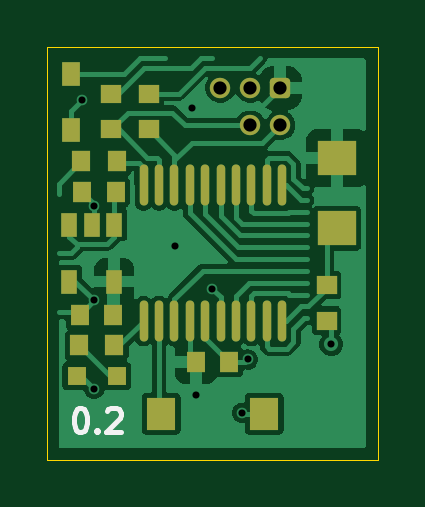
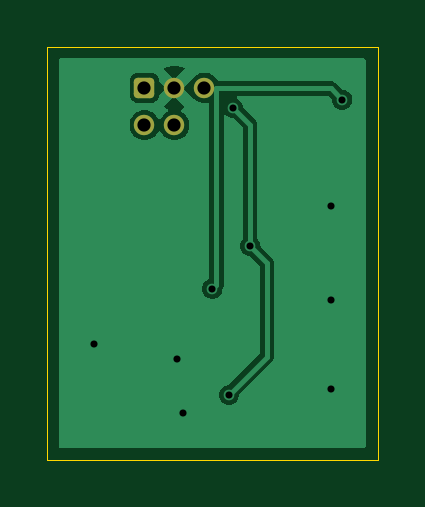
Circuit board: 11 layer files. Board 14.0 x 17.5 mm.
- bottom_copper: vm_light_sensor_0.2-B_Cu.gbl (9951 bytes)
- bottom_mask: vm_light_sensor_0.2-B_Mask.gbs (1267 bytes)
- paste: vm_light_sensor_0.2-B_Paste.gbp (472 bytes)
- bottom_silk: vm_light_sensor_0.2-B_Silkscreen.gbo (473 bytes)
- outline: vm_light_sensor_0.2-Edge_Cuts.gm1 (602 bytes)
- top_copper: vm_light_sensor_0.2-F_Cu.gtl (32513 bytes)
- top_mask: vm_light_sensor_0.2-F_Mask.gts (2803 bytes)
- paste: vm_light_sensor_0.2-F_Paste.gtp (2008 bytes)
- top_silk: vm_light_sensor_0.2-F_Silkscreen.gto (1967 bytes)
- drill: vm_light_sensor_0.2-NPTH.drl (269 bytes)
- drill: vm_light_sensor_0.2-PTH.drl (561 bytes)

=== bottom_copper: vm_light_sensor_0.2-B_Cu.gbl (9951 bytes, source omitted) ===
=== bottom_mask: vm_light_sensor_0.2-B_Mask.gbs (1267 bytes, source withheld) ===
=== paste: vm_light_sensor_0.2-B_Paste.gbp ===
%TF.GenerationSoftware,KiCad,Pcbnew,9.0.0*%
%TF.CreationDate,2025-03-28T13:53:40+00:00*%
%TF.ProjectId,vm_light_sensor_0.2,766d5f6c-6967-4687-945f-73656e736f72,v0.2*%
%TF.SameCoordinates,PX510ff40PY47868c0*%
%TF.FileFunction,Paste,Bot*%
%TF.FilePolarity,Positive*%
%FSLAX45Y45*%
G04 Gerber Fmt 4.5, Leading zero omitted, Abs format (unit mm)*
G04 Created by KiCad (PCBNEW 9.0.0) date 2025-03-28 13:53:40*
%MOMM*%
%LPD*%
G01*
G04 APERTURE LIST*
G04 APERTURE END LIST*
M02*

=== bottom_silk: vm_light_sensor_0.2-B_Silkscreen.gbo ===
%TF.GenerationSoftware,KiCad,Pcbnew,9.0.0*%
%TF.CreationDate,2025-03-28T13:53:40+00:00*%
%TF.ProjectId,vm_light_sensor_0.2,766d5f6c-6967-4687-945f-73656e736f72,v0.2*%
%TF.SameCoordinates,PX510ff40PY47868c0*%
%TF.FileFunction,Legend,Bot*%
%TF.FilePolarity,Positive*%
%FSLAX45Y45*%
G04 Gerber Fmt 4.5, Leading zero omitted, Abs format (unit mm)*
G04 Created by KiCad (PCBNEW 9.0.0) date 2025-03-28 13:53:40*
%MOMM*%
%LPD*%
G01*
G04 APERTURE LIST*
G04 APERTURE END LIST*
M02*

=== outline: vm_light_sensor_0.2-Edge_Cuts.gm1 ===
%TF.GenerationSoftware,KiCad,Pcbnew,9.0.0*%
%TF.CreationDate,2025-03-28T13:53:40+00:00*%
%TF.ProjectId,vm_light_sensor_0.2,766d5f6c-6967-4687-945f-73656e736f72,v0.2*%
%TF.SameCoordinates,PX510ff40PY47868c0*%
%TF.FileFunction,Profile,NP*%
%FSLAX45Y45*%
G04 Gerber Fmt 4.5, Leading zero omitted, Abs format (unit mm)*
G04 Created by KiCad (PCBNEW 9.0.0) date 2025-03-28 13:53:40*
%MOMM*%
%LPD*%
G01*
G04 APERTURE LIST*
%TA.AperFunction,Profile*%
%ADD10C,0.050000*%
%TD*%
G04 APERTURE END LIST*
D10*
X-700000Y875000D02*
X700000Y875000D01*
X700000Y-875000D01*
X-700000Y-875000D01*
X-700000Y875000D01*
M02*

=== top_copper: vm_light_sensor_0.2-F_Cu.gtl (32513 bytes, source omitted) ===
=== top_mask: vm_light_sensor_0.2-F_Mask.gts (2803 bytes, source withheld) ===
=== paste: vm_light_sensor_0.2-F_Paste.gtp ===
%TF.GenerationSoftware,KiCad,Pcbnew,9.0.0*%
%TF.CreationDate,2025-03-28T13:53:40+00:00*%
%TF.ProjectId,vm_light_sensor_0.2,766d5f6c-6967-4687-945f-73656e736f72,v0.2*%
%TF.SameCoordinates,PX510ff40PY47868c0*%
%TF.FileFunction,Paste,Top*%
%TF.FilePolarity,Positive*%
%FSLAX45Y45*%
G04 Gerber Fmt 4.5, Leading zero omitted, Abs format (unit mm)*
G04 Created by KiCad (PCBNEW 9.0.0) date 2025-03-28 13:53:40*
%MOMM*%
%LPD*%
G01*
G04 APERTURE LIST*
%ADD10R,0.860000X0.810000*%
%ADD11R,0.700000X1.000000*%
%ADD12R,0.800000X0.800000*%
%ADD13R,0.800000X0.900000*%
%ADD14O,0.360000X1.740000*%
%ADD15R,1.230000X1.360000*%
%ADD16R,1.620000X1.490000*%
%ADD17R,0.810000X0.860000*%
%ADD18R,0.750000X1.000000*%
G04 APERTURE END LIST*
D10*
%TO.C,R7*%
X-270000Y525000D03*
X-270000Y675000D03*
%TD*%
D11*
%TO.C,U2*%
X-415000Y120000D03*
X-510000Y120000D03*
X-605000Y120000D03*
X-605000Y-120000D03*
X-415000Y-120000D03*
%TD*%
D12*
%TO.C,D1*%
X-405000Y-520000D03*
X-575000Y-520000D03*
%TD*%
D10*
%TO.C,R6*%
X-430000Y525000D03*
X-430000Y675000D03*
%TD*%
D13*
%TO.C,C3*%
X-420000Y-260000D03*
X-560000Y-260000D03*
%TD*%
D14*
%TO.C,U1*%
X-291000Y-287000D03*
X-226000Y-287000D03*
X-161000Y-287000D03*
X-96000Y-287000D03*
X-30000Y-287000D03*
X35000Y-287000D03*
X100000Y-287000D03*
X165000Y-287000D03*
X230000Y-287000D03*
X295000Y-287000D03*
X295000Y287000D03*
X230000Y287000D03*
X165000Y287000D03*
X100000Y287000D03*
X35000Y287000D03*
X-30000Y287000D03*
X-96000Y287000D03*
X-161000Y287000D03*
X-226000Y287000D03*
X-291000Y287000D03*
%TD*%
D15*
%TO.C,SW1*%
X220000Y-680000D03*
X-216000Y-680000D03*
%TD*%
D16*
%TO.C,Q1*%
X528000Y403000D03*
X528000Y105000D03*
%TD*%
D17*
%TO.C,R5*%
X-405000Y390000D03*
X-555000Y390000D03*
%TD*%
D10*
%TO.C,R2*%
X483290Y-285000D03*
X483290Y-135000D03*
%TD*%
D13*
%TO.C,C1*%
X-70000Y-460000D03*
X70000Y-460000D03*
%TD*%
%TO.C,C2*%
X-410000Y260000D03*
X-550000Y260000D03*
%TD*%
D17*
%TO.C,R1*%
X-415000Y-390000D03*
X-565000Y-390000D03*
%TD*%
D18*
%TO.C,D2*%
X-600000Y757000D03*
X-600000Y523000D03*
%TD*%
M02*

=== top_silk: vm_light_sensor_0.2-F_Silkscreen.gto ===
%TF.GenerationSoftware,KiCad,Pcbnew,9.0.0*%
%TF.CreationDate,2025-03-28T13:53:40+00:00*%
%TF.ProjectId,vm_light_sensor_0.2,766d5f6c-6967-4687-945f-73656e736f72,v0.2*%
%TF.SameCoordinates,PX510ff40PY47868c0*%
%TF.FileFunction,Legend,Top*%
%TF.FilePolarity,Positive*%
%FSLAX45Y45*%
G04 Gerber Fmt 4.5, Leading zero omitted, Abs format (unit mm)*
G04 Created by KiCad (PCBNEW 9.0.0) date 2025-03-28 13:53:40*
%MOMM*%
%LPD*%
G01*
G04 APERTURE LIST*
%ADD10C,0.200000*%
G04 APERTURE END LIST*
D10*
X-563985Y-656722D02*
X-554461Y-656722D01*
X-554461Y-656722D02*
X-544938Y-661484D01*
X-544938Y-661484D02*
X-540176Y-666246D01*
X-540176Y-666246D02*
X-535414Y-675770D01*
X-535414Y-675770D02*
X-530652Y-694817D01*
X-530652Y-694817D02*
X-530652Y-718627D01*
X-530652Y-718627D02*
X-535414Y-737674D01*
X-535414Y-737674D02*
X-540176Y-747198D01*
X-540176Y-747198D02*
X-544938Y-751960D01*
X-544938Y-751960D02*
X-554461Y-756722D01*
X-554461Y-756722D02*
X-563985Y-756722D01*
X-563985Y-756722D02*
X-573509Y-751960D01*
X-573509Y-751960D02*
X-578271Y-747198D01*
X-578271Y-747198D02*
X-583033Y-737674D01*
X-583033Y-737674D02*
X-587795Y-718627D01*
X-587795Y-718627D02*
X-587795Y-694817D01*
X-587795Y-694817D02*
X-583033Y-675770D01*
X-583033Y-675770D02*
X-578271Y-666246D01*
X-578271Y-666246D02*
X-573509Y-661484D01*
X-573509Y-661484D02*
X-563985Y-656722D01*
X-487795Y-747198D02*
X-483033Y-751960D01*
X-483033Y-751960D02*
X-487795Y-756722D01*
X-487795Y-756722D02*
X-492556Y-751960D01*
X-492556Y-751960D02*
X-487795Y-747198D01*
X-487795Y-747198D02*
X-487795Y-756722D01*
X-444937Y-666246D02*
X-440176Y-661484D01*
X-440176Y-661484D02*
X-430652Y-656722D01*
X-430652Y-656722D02*
X-406842Y-656722D01*
X-406842Y-656722D02*
X-397318Y-661484D01*
X-397318Y-661484D02*
X-392557Y-666246D01*
X-392557Y-666246D02*
X-387795Y-675770D01*
X-387795Y-675770D02*
X-387795Y-685293D01*
X-387795Y-685293D02*
X-392557Y-699579D01*
X-392557Y-699579D02*
X-449699Y-756722D01*
X-449699Y-756722D02*
X-387795Y-756722D01*
M02*

=== drill: vm_light_sensor_0.2-NPTH.drl ===
M48
; DRILL file {KiCad 9.0.0} date 2025-03-28T13:53:40+0000
; FORMAT={-:-/ absolute / metric / decimal}
; #@! TF.CreationDate,2025-03-28T13:53:40+00:00
; #@! TF.GenerationSoftware,Kicad,Pcbnew,9.0.0
; #@! TF.FileFunction,NonPlated,1,2,NPTH
FMAT,2
METRIC
%
G90
G05
M30

=== drill: vm_light_sensor_0.2-PTH.drl ===
M48
; DRILL file {KiCad 9.0.0} date 2025-03-28T13:53:40+0000
; FORMAT={-:-/ absolute / metric / decimal}
; #@! TF.CreationDate,2025-03-28T13:53:40+00:00
; #@! TF.GenerationSoftware,Kicad,Pcbnew,9.0.0
; #@! TF.FileFunction,Plated,1,2,PTH
FMAT,2
METRIC
; #@! TA.AperFunction,Plated,PTH,ViaDrill
T1C0.300
; #@! TA.AperFunction,Plated,PTH,ComponentDrill
T2C0.559
%
G90
G05
T1
X-5.5Y6.5
X-5.0Y2.0
X-5.0Y-2.0
X-5.0Y-5.75
X-1.6Y0.3
X-0.875Y6.158
X-0.7Y-6.0
X0.0Y-1.5
X1.25Y-6.75
X1.5Y-4.5
X5.033Y-3.85
T2
X0.335Y7.0
X1.605Y7.0
X1.605Y5.425
X2.875Y7.0
X2.875Y5.425
M30

